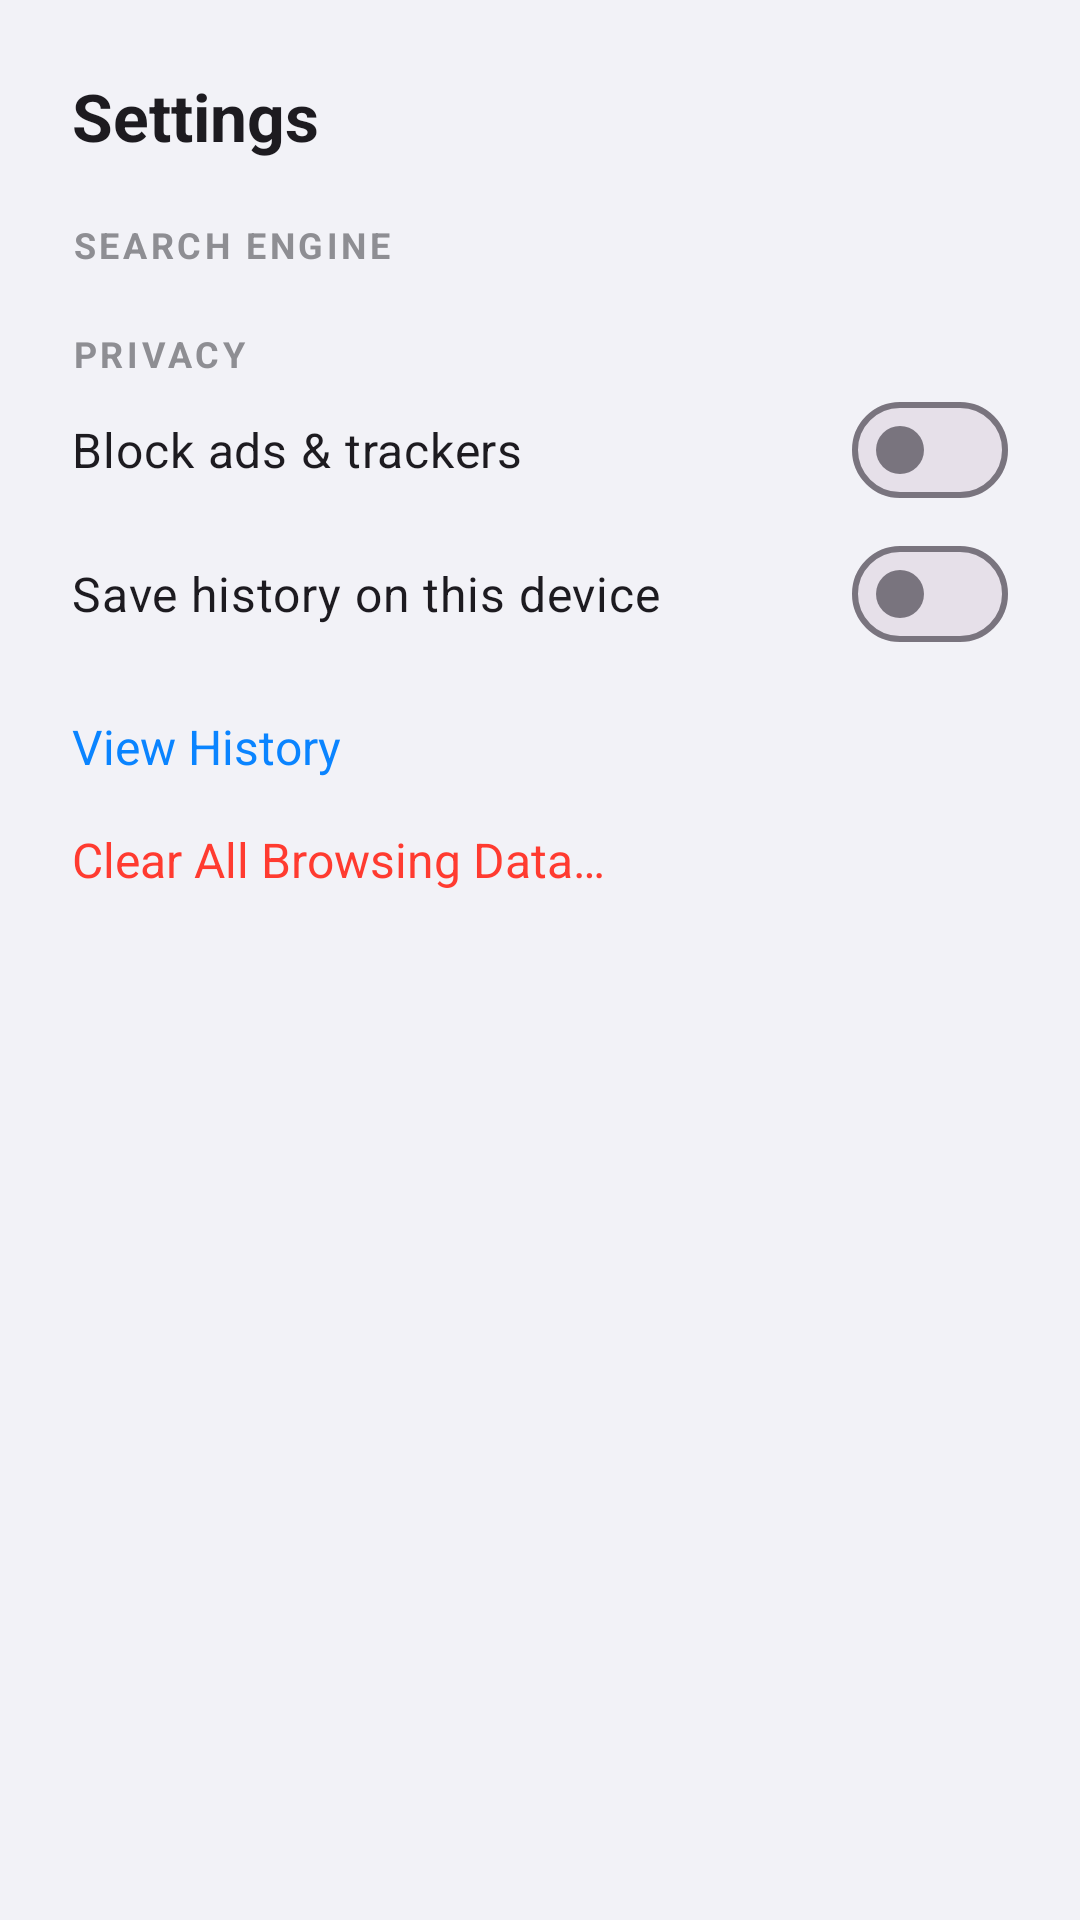

The Android layout XML behind this screen, and the referenced resources:
<!-- AndroidManifest.xml: application theme Theme.Aether -->
<!-- res/layout/sheet_settings.xml -->
<?xml version="1.0" encoding="utf-8"?>
<ScrollView xmlns:android="http://schemas.android.com/apk/res/android" android:layout_width="match_parent" android:layout_height="wrap_content">
    <LinearLayout android:layout_width="match_parent" android:layout_height="wrap_content" android:orientation="vertical" android:padding="24dp">
        <TextView android:layout_width="wrap_content" android:layout_height="wrap_content" android:text="Settings"
            android:textSize="22sp" android:textStyle="bold" android:textColor="?attr/colorOnSurface" />
        <TextView android:layout_width="wrap_content" android:layout_height="wrap_content" android:layout_marginTop="20dp"
            android:text="SEARCH ENGINE" android:textSize="12sp" android:textStyle="bold" android:letterSpacing="0.1" android:textColor="@color/aether_secondary" />
        <RadioGroup android:id="@+id/engineGroup" android:layout_width="match_parent" android:layout_height="wrap_content" android:layout_marginTop="4dp" />
        <TextView android:layout_width="wrap_content" android:layout_height="wrap_content" android:layout_marginTop="16dp"
            android:text="PRIVACY" android:textSize="12sp" android:textStyle="bold" android:letterSpacing="0.1" android:textColor="@color/aether_secondary" />
        <com.google.android.material.materialswitch.MaterialSwitch android:id="@+id/swAdblock" android:layout_width="match_parent" android:layout_height="wrap_content"
            android:text="Block ads &amp; trackers" android:textSize="16sp" />
        <com.google.android.material.materialswitch.MaterialSwitch android:id="@+id/swHistory" android:layout_width="match_parent" android:layout_height="wrap_content"
            android:text="Save history on this device" android:textSize="16sp" />
        <TextView android:id="@+id/btnHistory" android:layout_width="match_parent" android:layout_height="wrap_content" android:paddingTop="16dp" android:paddingBottom="8dp"
            android:text="View History" android:textSize="16sp" android:textColor="@color/aether_accent" />
        <TextView android:id="@+id/btnClear" android:layout_width="match_parent" android:layout_height="wrap_content" android:paddingTop="8dp" android:paddingBottom="8dp"
            android:text="Clear All Browsing Data…" android:textSize="16sp" android:textColor="#FF3B30" />
    </LinearLayout>
</ScrollView>
<!-- resources referenced by this layout -->
<resources>
  <color name="aether_accent">#0A84FF</color>
  <color name="aether_secondary">#8E8E93</color>
  <style name="Theme.Aether" parent="Theme.Material3.DayNight.NoActionBar">
          <item name="colorPrimary">@color/aether_accent</item>
          <item name="android:windowBackground">@color/aether_bg</item>
          <item name="android:statusBarColor">@color/aether_bg</item>
          <item name="android:navigationBarColor">@color/aether_bg</item>
          <item name="android:windowLightStatusBar">true</item>
          <item name="android:windowLightNavigationBar">true</item>
      </style>
  <color name="aether_bg">#F2F2F7</color>
</resources>
